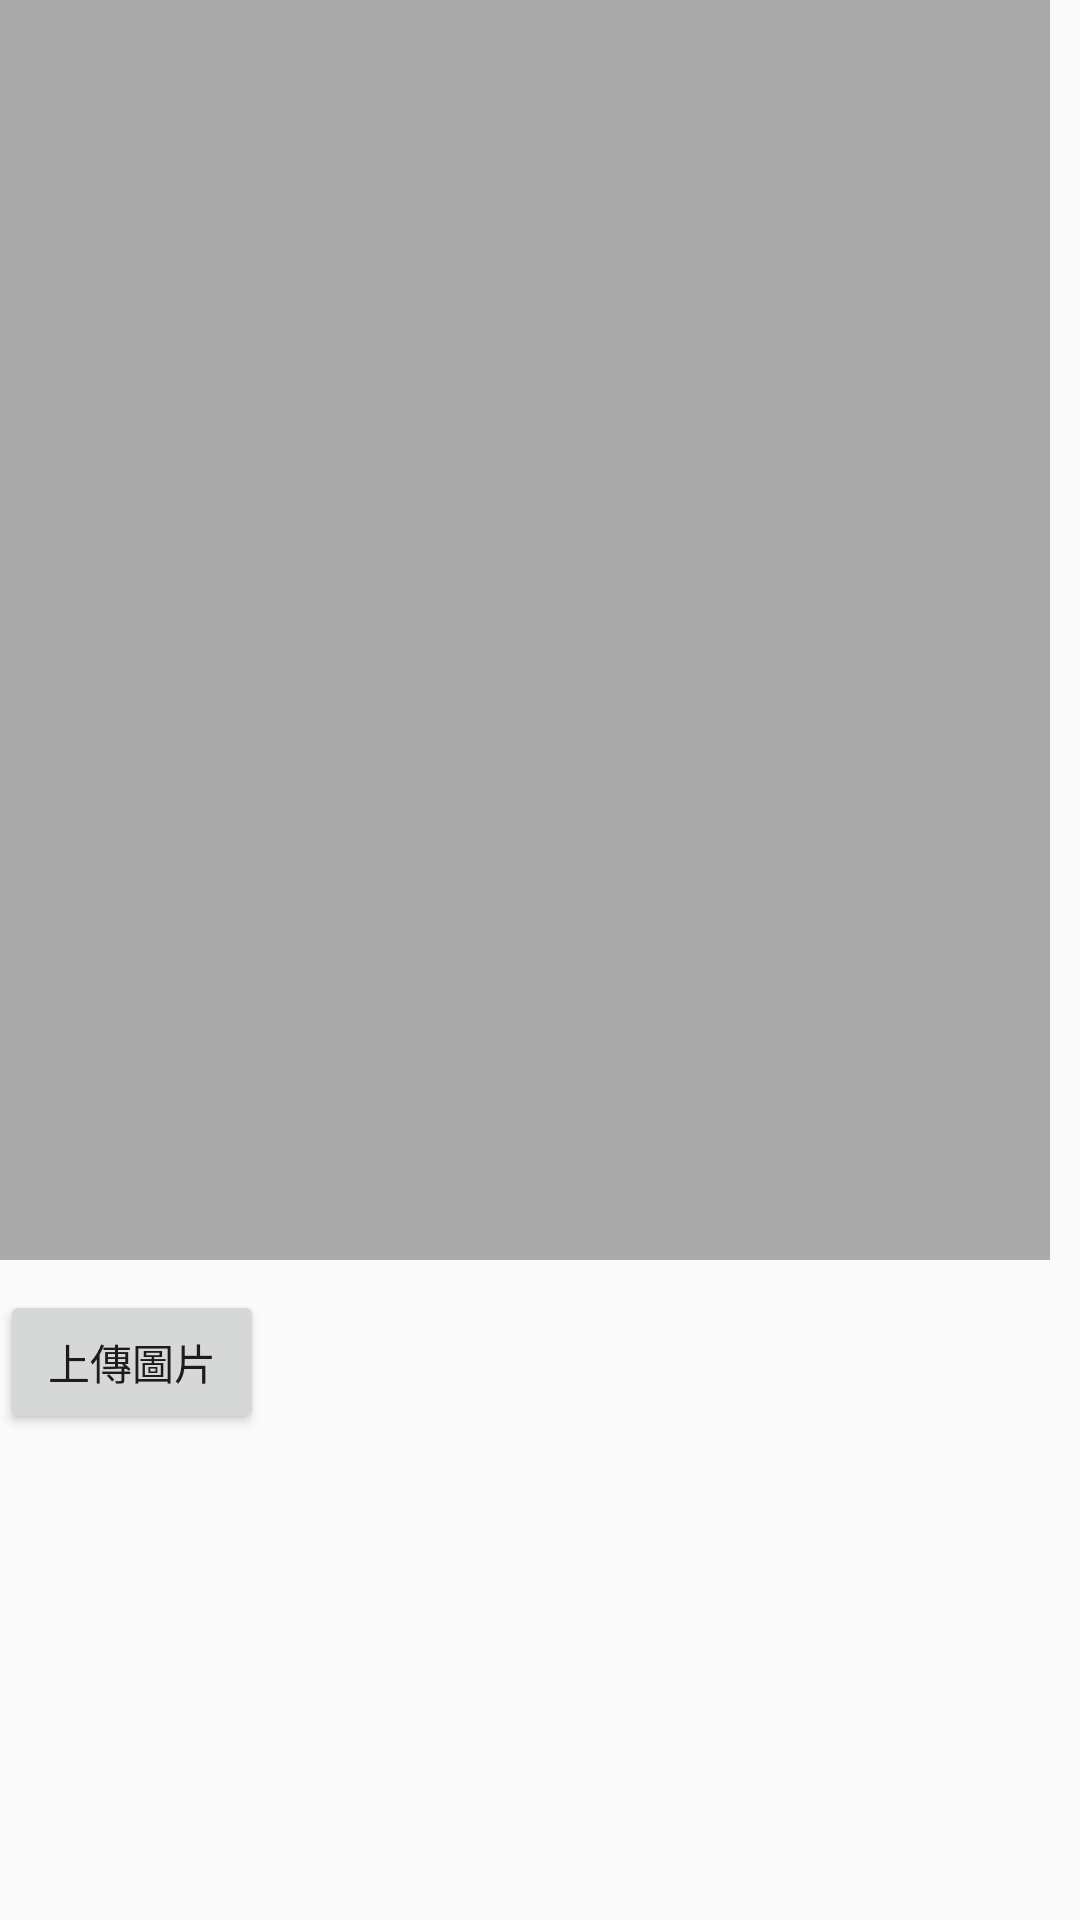

Produce the Android XML layout that renders to this screen, including the resource entries it uses.
<!-- AndroidManifest.xml: application theme AppTheme -->
<!-- res/layout/activity_image_upload.xml -->
<?xml version="1.0" encoding="utf-8"?>
<LinearLayout
    xmlns:android="http://schemas.android.com/apk/res/android"
    xmlns:app="http://schemas.android.com/apk/res-auto"
    xmlns:tools="http://schemas.android.com/tools"
    android:layout_width="match_parent"
    android:layout_height="match_parent"
    android:orientation="vertical"
    tools:context=".ImageUploadActivity">

    <ImageView
        android:id="@+id/imageView"
        android:layout_width="350dp"
        android:layout_height="420dp"
        android:background="#AAAAAA"/>

    <Button
        android:id="@+id/btnUpload"
        android:layout_width="wrap_content"
        android:layout_height="wrap_content"
        android:layout_marginTop="10dp"
        android:text="上傳圖片"/>

    <ProgressBar
        android:id="@+id/prgBar"
        android:layout_width="wrap_content"
        android:layout_height="wrap_content" />

</LinearLayout>
<!-- resources referenced by this layout -->
<resources>
  <style name="AppTheme" parent="Theme.AppCompat.Light.NoActionBar">
          <item name="colorPrimary">@color/colorPrimary</item>
          <item name="colorPrimaryDark">@color/colorPrimaryDark</item>
          <item name="colorAccent">@color/colorAccent</item>
      </style>
  <color name="colorPrimary">#A95d39</color>
  <color name="colorPrimaryDark">#803815</color>
  <color name="colorAccent">#D48D6A</color>
</resources>
